Run: headless pygame with SDL's dummy video driver; simulated clock (each Clock.tick advances the game by its frame time, no real sleeping); random seed 0; keys injected as events and as key.get_pressed() state; no mouse input.
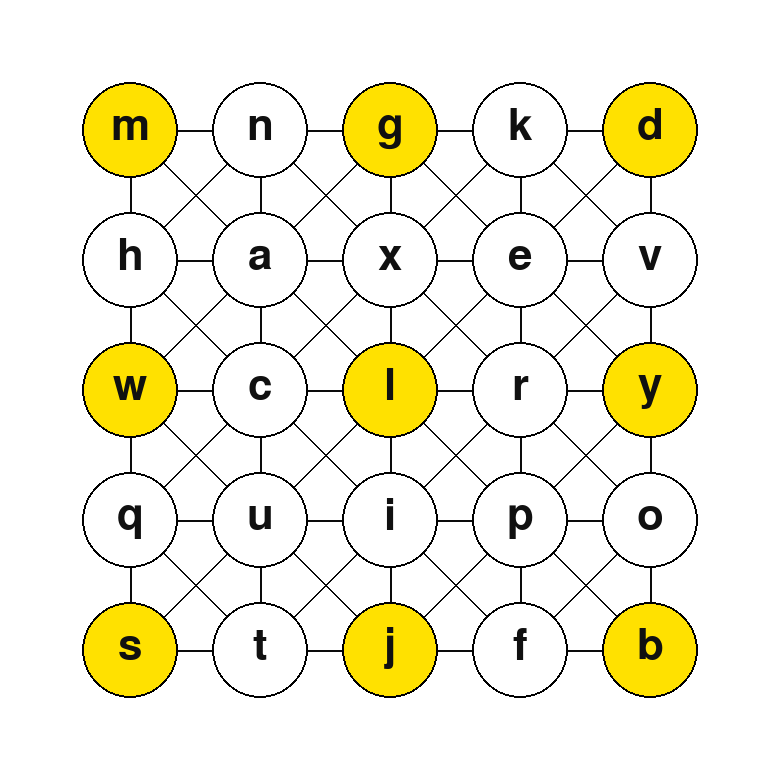
Frame 1 of 4 · flips 1–60 · no input
Frame 2 of 4 · flips 61–180 · tapped SPACE, RETURN · held RIGHT (→), D · screen unchanged from frame 1, image omitted
Frame 3 of 4 · flips 181–300 · held DOWN (↓), S · screen unchanged from frame 2, image omitted
Frame 4 of 4 · flips 301–420 · held LEFT (←), A, UP (↑), W · screen unchanged from frame 3, image omitted

The pygame program that drew these frames:

# Gogen.py
# Author: Sam Barnett
# Date Created: 29/07/2019

import pygame
from time import sleep
import os
pygame.init()

## Initializing pygame Window
showPos = False
width, height = 780, 780
os.environ['SDL_VIDEO_WINDOW_POS'] = "10,40"
screen = pygame.display.set_mode((width, height))
pygame.display.set_caption("Gogen")

alpha = ['a', 'b', 'c', 'd', 'e', 'f', 'g', 'h', 'i', 'j', 'k', 'l', 'm', 'n', 'o', 'p', 'q', 'r', 's', 't', 'u', 'v', 'w', 'x', 'y']
around = [[-1, -1], [0, -1], [1, -1], [1, 0], [1, 1], [0, 1], [-1, 1], [-1, 0]]

## Example Gogen
layout = [["m", " ", "g", " ", "d"],
          [" ", " ", " ", " ", " "],
          ["w", " ", "l", " ", "y"],
          [" ", " ", " ", " ", " "],
          ["s", " ", "j", " ", "b"]]

words = ["acquire", "axle", "cut", "derv", "fir", "just", "keg", "man", "pile", "pry", "rob", "wham"]


def getsides(word, char):
    """Returns the characters either side of the argument char"""
    chrs = []
    for i, let in enumerate(word):
        if let == char:
            if i != 0:
                chrs.append(word[i-1])
            if i != len(word)-1:
                chrs.append(word[i+1])
    return chrs

def getaround(array, cell):
    """Returns the 8 cells objects around a given cell in the array"""
    return [array[dj+cell.j][di+cell.i] for di, dj in around if 0 <= cell.i + di <= 4 and 0 <= cell.j + dj <= 4]

def text(c, pos, size):
    """Renders a character at a given position on the screen"""
    font = pygame.font.SysFont("comicsansms", size)
    surf = font.render(c, True, [16, 16, 16])
    rect = surf.get_rect()
    rect.center = pos
    screen.blit(surf, rect)


class Cell:
    """Contains information about each cell in the gogen array"""
    
    def __init__(self, s, i, j):
        self.i = i
        self.j = j
        self.pos = alpha[:]
        self.set(s)
        self.mid = [(i+1)*width//6, (j+1)*height//6]
        self.starting = s != " "


    def __str__(self):
        return self.s

    def set(self, s):
        global alpha
        self.s = s
        if s != " ":
            self.f = True
            alpha.remove(s)
            self.pos = []
        else:
            self.f = False

    def render(self):
        col = [255, 255, 255] if not self.starting else [255, 225, 0]
        pygame.draw.circle(screen, col, self.mid, width // 16)
        pygame.draw.circle(screen, [0, 0, 0], self.mid, width//16, 2)
        if self.f:
            text(self.s, [self.mid[0], self.mid[1]-4], width//12)
        elif showPos:
            x = self.mid[0] - width//32
            y = self.mid[1] - width//32
            for p in self.pos:
                text(p, [x, y], width//48)
                x += width//64
                if x >= self.mid[0] + width//32 + width//128:
                    y += height//64
                    x = self.mid[0] - width//32


def render(array):
    """Renders the Gogen onto the pygame Screen"""
    screen.fill([255, 255, 255])
    for row in array:
        for c in row:
            arcells = getaround(array, c)
            for arc in arcells:
                pygame.draw.line(screen, [10, 10, 10], c.mid, arc.mid, 2)

    for row in array:
        for c in row:
            c.render()

    pygame.display.update()


arr = [[Cell(s, i, j) for i, s in enumerate(row)] for j, row in enumerate(layout)]

replay = []
while True:      ## Main Solver Loop, will continue until the gogen is solved
    con = True
    for row in arr:
        for c in row:
            for j in range(5):
                for i in range(5):
                    if arr[j][i].f:
                        if arr[j][i].s in c.pos: ## Removes a character from pos(sibles) if it has already been put in array
                            c.pos.remove(arr[j][i].s)
                            con = False

    if not con:
        continue

    for word in words:
        for let in word:

            cell = None
            for row in arr:
                for c in row:
                    if c.s == let:
                        cell = c
                        break
                if cell is not None:
                    break

            if cell is not None:
                sides = getsides(word, let)
                arcells = getaround(arr, cell)
                for row in arr:
                    for c in row:
                        if c not in arcells and not c.f:
                            for p in sides:
                                if p in c.pos:
                                    c.pos.remove(p)

    data = {a: [] for a in alpha}
    for row in arr:
        for c in row:
            if not c.f:
                for p in c.pos:
                    data[p].append(c)
    for a in alpha:
        if len(data[a]) == 1:
            replay.append({"a": a, "ij": [data[a][0].i, data[a][0].j]})
            data[a][0].set(a)
            con = False

    if not con:
        continue

    for p in alpha:   ##### remove s from pos(sibles) if not able to connect to sides
        for w in words:
            sides = getsides(w, p)
            for char in sides:
                inGrid = False
                for row in arr:
                    for c in row:
                        if not c.f and char in c.pos:
                            inGrid = True
                if inGrid:
                    for row in arr:
                        for c in row:
                            if not c.f and p in c.pos:
                                here = False
                                arcells = getaround(arr, c)
                                for arc in arcells:
                                    if not arc.f and char in arc.pos:
                                        here = True
                                if not here:
                                    while p in c.pos:
                                        c.pos.remove(p)
                                        con = False

    if not con:
        continue

    ## For Rendering purposes, compiles a replay list of characters and the order they show up in
    for row in arr:
        for c in row:
            if len(c.pos) == 1:
                replay.append({"a": c.pos[0], "ij": [c.i, c.j]})
                c.set(c.pos[0])
                con = False

    if not con:
        continue

    break


alpha = ['a', 'b', 'c', 'd', 'e', 'f', 'g', 'h', 'i', 'j', 'k', 'l', 'm', 'n', 'o', 'p', 'q', 'r', 's', 't', 'u', 'v', 'w', 'x', 'y']
array = [[Cell(s, i, j) for i, s in enumerate(row)] for j, row in enumerate(layout)]
for p in replay:
    render(array)
    i, j = p["ij"]
    array[j][i].set(p["a"])
    sleep(0.2)

while True:
    for event in pygame.event.get():
        if event.type == pygame.QUIT:
            pygame.quit()
            quit()

    render(array)
